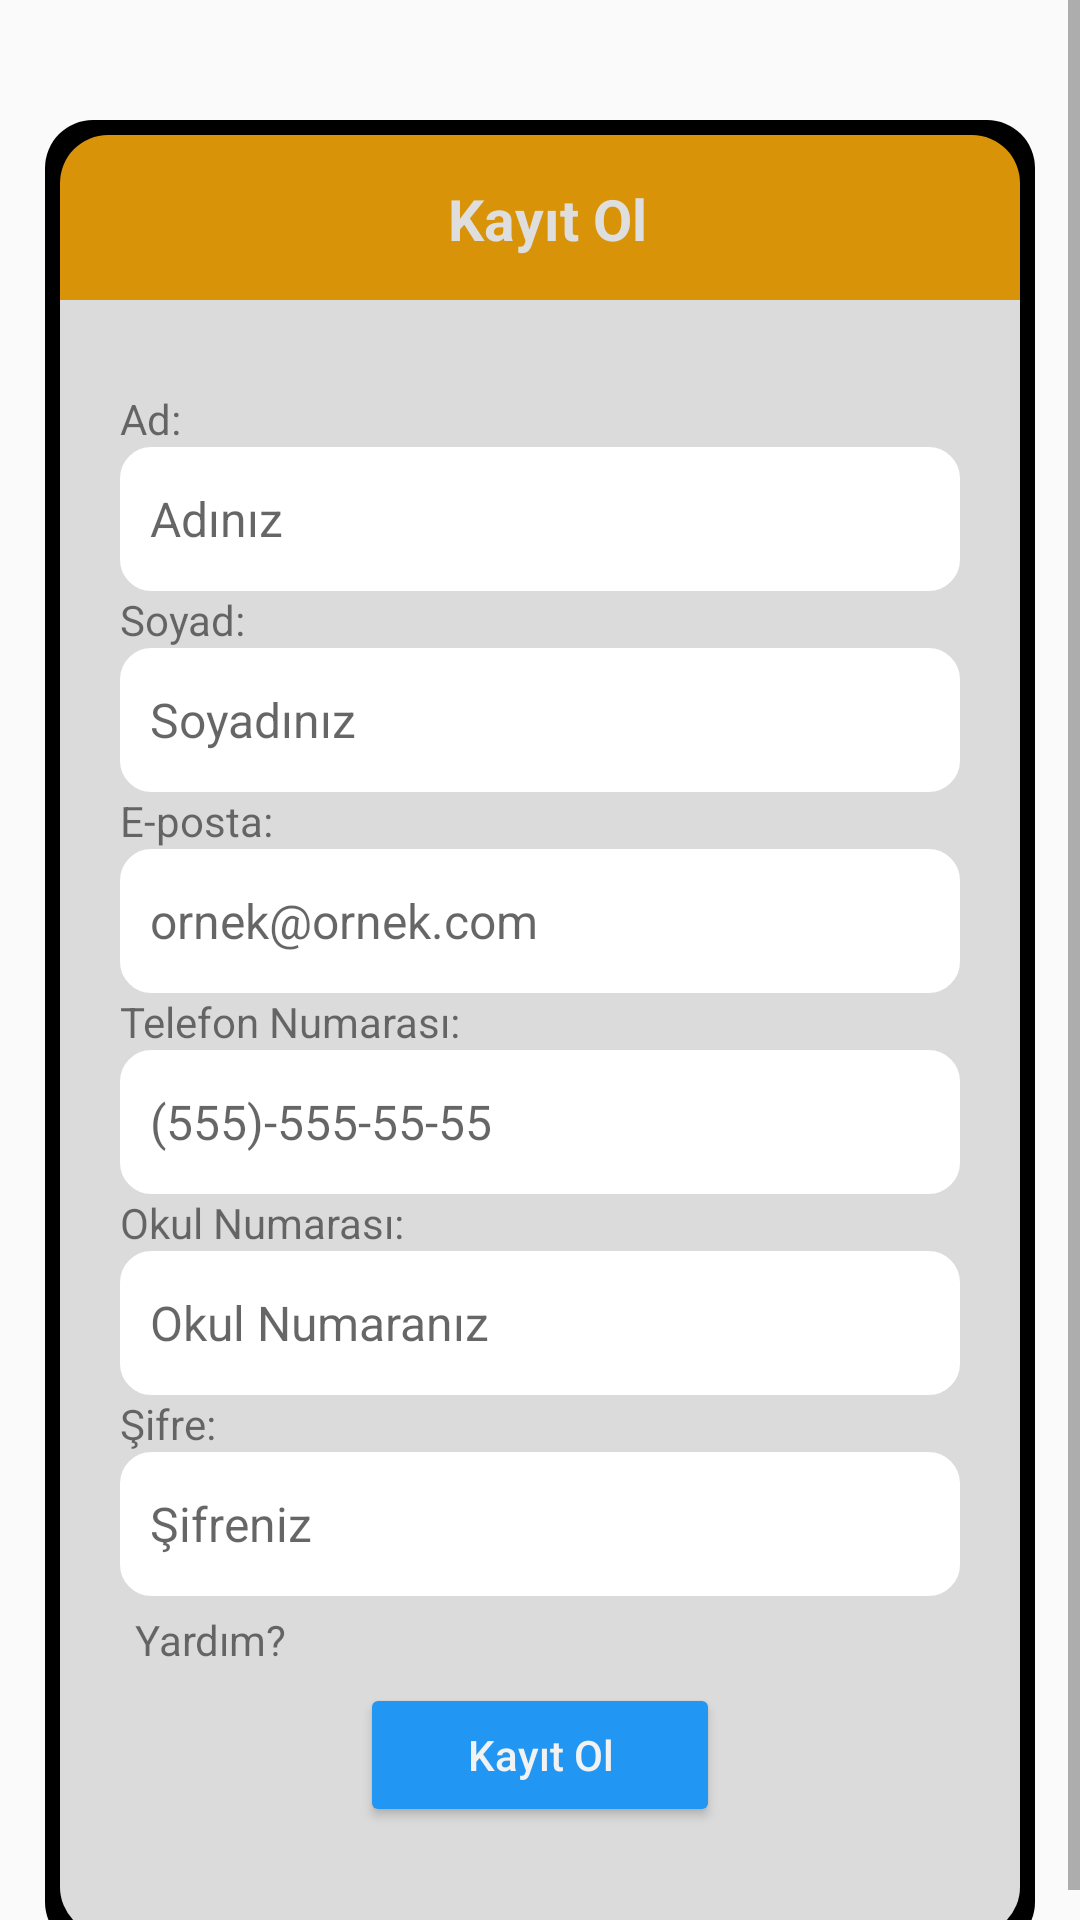

Layout XML and referenced resources for this Android screen:
<!-- AndroidManifest.xml: application theme Theme.FinalProje -->
<!-- res/layout/fragment_register.xml -->
<?xml version="1.0" encoding="utf-8"?>
<ScrollView xmlns:android="http://schemas.android.com/apk/res/android"
    android:layout_width="match_parent"
    android:layout_height="match_parent"
    xmlns:app="http://schemas.android.com/apk/res-auto"
    xmlns:tools="http://schemas.android.com/tools"
    android:background="@android:color/transparent"
    tools:context=".activities.RegisterFragment">

    <LinearLayout
        android:layout_width="match_parent"
        android:layout_height="wrap_content"
        android:orientation="vertical"
        android:layout_marginHorizontal="15dp"
        android:layout_marginVertical="40dp"
        android:paddingVertical="5dp"
        android:paddingHorizontal="5dp"
        android:background="@drawable/background_oval_black"
        >

        
        <LinearLayout
            android:layout_width="match_parent"
            android:layout_height="55dp"
            android:background="@drawable/background_oval_sec_top"
            android:orientation="horizontal">

            <ImageButton
                android:id="@+id/fragCloseBTN"
                android:layout_width="55dp"
                android:layout_height="55dp"
                android:background="@null"
                android:contentDescription="@string/fragment_description1"
                android:onClick="goToBackBtn"
                app:srcCompat="@drawable/arrow_back" />

            <TextView
                android:id="@+id/fragTitleTV"
                android:layout_width="wrap_content"
                android:layout_height="wrap_content"
                android:layout_weight="1"
                android:paddingVertical="15dp"
                android:paddingRight="50dp"
                android:text="@string/fragment_title"
                android:textAlignment="center"
                android:textColor="#DEDEDE"
                android:textSize="19sp"
                android:textStyle="bold" />
        </LinearLayout>

        
        <LinearLayout
            android:layout_width="match_parent"
            android:layout_height="wrap_content"
            android:orientation="vertical"
            android:padding="20dp"
            android:background="@drawable/background_oval_bottom">

            
            <TextView
                android:id="@+id/fragNameTV"
                android:layout_width="match_parent"
                android:layout_height="wrap_content"
                android:layout_marginTop="10dp"
                android:text="@string/fragment_name_tv" />

            <EditText
                android:id="@+id/fragNameET"
                android:layout_width="match_parent"
                android:layout_height="48dp"
                android:background="@drawable/et_radius_style"
                android:ems="10"
                android:hint="@string/fragment_name_et"
                android:inputType="text"
                android:padding="10dp"
                android:textSize="16sp"
                android:backgroundTint="@color/ET_view_color" />


            <TextView
                android:id="@+id/fragSurnameTV"
                android:layout_width="match_parent"
                android:layout_height="wrap_content"
                android:text="@string/fragment_surname_tv" />

            <EditText
                android:id="@+id/fragSurnameET"
                android:layout_width="match_parent"
                android:layout_height="48dp"
                android:background="@drawable/et_radius_style"
                android:ems="10"
                android:hint="@string/fragment_surname_et"
                android:inputType="text"
                android:padding="10dp"
                android:textSize="16sp"
                android:backgroundTint="@color/ET_view_color"
                />

            <TextView
                android:id="@+id/fragEmailTV"
                android:layout_width="match_parent"
                android:layout_height="wrap_content"
                android:text="@string/fragment_email_tv" />

            <EditText
                android:id="@+id/fragEmailET"
                android:layout_width="match_parent"
                android:layout_height="48dp"
                android:background="@drawable/et_radius_style"
                android:ems="10"
                android:hint="@string/fragment_email_et"
                android:inputType="text"
                android:padding="10dp"
                android:textSize="16sp"
                android:backgroundTint="@color/ET_view_color"
                />

            <TextView
                android:id="@+id/fragGSMTV"
                android:layout_width="match_parent"
                android:layout_height="wrap_content"
                android:text="@string/fragment_gsm_tv" />

            <EditText
                android:id="@+id/fragGSMET"
                android:layout_width="match_parent"
                android:layout_height="48dp"
                android:background="@drawable/et_radius_style"
                android:ems="10"
                android:hint="@string/fragment_gsm_et"
                android:inputType="phone"
                android:maxLength="13"
                android:padding="10dp"
                android:textSize="16sp"
                android:backgroundTint="@color/ET_view_color"
                />

            <TextView
                android:id="@+id/fragUserNameTV"
                android:layout_width="match_parent"
                android:layout_height="wrap_content"
                android:text="@string/fragment_username_tv" />

            <EditText
                android:id="@+id/fragUserNameET"
                android:layout_width="match_parent"
                android:layout_height="48dp"
                android:background="@drawable/et_radius_style"
                android:ems="10"
                android:hint="@string/fragment_username_et"
                android:inputType="text"
                android:padding="10dp"
                android:textSize="16sp"
                android:backgroundTint="@color/ET_view_color"
                />

            <TextView
                android:id="@+id/fragPassTV"
                android:layout_width="match_parent"
                android:layout_height="wrap_content"
                android:text="@string/fragment_password_tv"
                />

            <EditText
                android:id="@+id/fragPassET"
                android:layout_width="match_parent"
                android:layout_height="48dp"
                android:background="@drawable/et_radius_style"
                android:ems="10"
                android:hint="@string/fragment_password_et"
                android:inputType="textPassword"
                android:padding="10dp"
                android:textSize="16sp"
                android:backgroundTint="@color/ET_view_color"
                />

            <TextView
                android:id="@+id/fragHelpTV"
                android:layout_width="wrap_content"
                android:layout_height="wrap_content"
                android:clickable="true"
                android:focusable="true"
                android:padding="5dp"
                android:text="@string/fragment_help"
                />

            <Button
                android:id="@+id/fragRegisterBTN"
                android:layout_width="120dp"
                android:layout_height="wrap_content"
                android:layout_marginBottom="16dp"
                android:backgroundTint="@color/register_btn_color"
                android:text="@string/fragment_register"
                android:textAllCaps="false"
                android:textColor="#F2F2F2"
                android:layout_gravity="center"
                />

            <ProgressBar
                android:id="@+id/progressBar"
                android:layout_width="wrap_content"
                android:layout_height="wrap_content"
                android:layout_gravity="center"
                android:visibility="gone"
                />

        </LinearLayout>

    </LinearLayout>

</ScrollView>
<!-- resources referenced by this layout -->
<resources>
  <color name="ET_view_color">#FFFFFF</color>
  <color name="register_btn_color">#2196F3</color>
  <!-- drawable background_oval_black (drawable) -->
  <?xml version="1.0" encoding="utf-8"?>
  <shape xmlns:android="http://schemas.android.com/apk/res/android">
      <solid android:color="@color/black"/> 
      <corners android:radius="16dp"/> 
  </shape>
  <!-- drawable background_oval_bottom (drawable) -->
  <?xml version="1.0" encoding="utf-8"?>
  <shape xmlns:android="http://schemas.android.com/apk/res/android">
      <solid android:color="@color/primary"/> 
      <corners android:bottomLeftRadius="16dp"
          android:bottomRightRadius="16dp"/> 
  </shape>
  <!-- drawable background_oval_sec_top (drawable) -->
  <?xml version="1.0" encoding="utf-8"?>
  <shape xmlns:android="http://schemas.android.com/apk/res/android">
      <solid android:color="@color/secondary"/>
      <corners
          android:topLeftRadius="16dp"
          android:topRightRadius="16dp"/>
  
  </shape>
  <!-- drawable et_radius_style (drawable) -->
  <?xml version="1.0" encoding="utf-8"?>
  <shape xmlns:android="http://schemas.android.com/apk/res/android" android:shape="rectangle">
   <solid android:color="#fcfcfc"/>
      <corners android:radius="10dp"/>
      <stroke android:width="1dp"
          android:color="#dbdbdb"
          />
      <padding
          android:top="10dp"
          android:bottom="10dp"
          android:left="10dp"
          android:right="10dp"/>
  
  </shape>
  <string name="fragment_description1">Geri dönmek için tıklayınız</string>
  <string name="fragment_email_et">ornek@ornek.com</string>
  <string name="fragment_email_tv">E-posta:</string>
  <string name="fragment_gsm_et">(555)-555-55-55</string>
  <string name="fragment_gsm_tv">Telefon Numarası:</string>
  <string name="fragment_help">Yardım?</string>
  <string name="fragment_name_et">Adınız</string>
  <string name="fragment_name_tv">Ad:</string>
  <string name="fragment_password_et">Şifreniz</string>
  <string name="fragment_password_tv">Şifre:</string>
  <string name="fragment_register">Kayıt Ol</string>
  <string name="fragment_surname_et">Soyadınız </string>
  <string name="fragment_surname_tv">Soyad:</string>
  <string name="fragment_title">Kayıt Ol</string>
  <string name="fragment_username_et">Okul Numaranız</string>
  <string name="fragment_username_tv">Okul Numarası:</string>
  <style name="Theme.FinalProje" parent="Base.Theme.FinalProje" />
  <color name="black">#FF000000</color>
  <color name="primary">#DBDBDB</color>
  <color name="secondary">#D99309</color>
  <style name="Base.Theme.FinalProje" parent="Theme.AppCompat.DayNight.NoActionBar">
          
          
      </style>
</resources>
